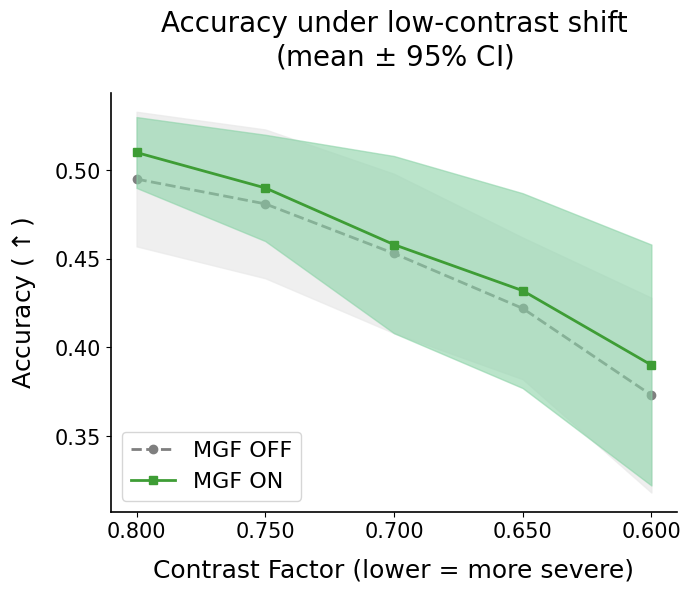

This figure's Python source:
import matplotlib.pyplot as plt
import numpy as np
import pandas as pd
import os

COLOR_ON_LINE = '#3e9d35'
COLOR_ON_SHADE = '#8cd3a8'
COLOR_OFF_LINE = '#7f7f7f'
COLOR_OFF_SHADE = '#e9e9e9'


save_path = r'file_name'

contrast_factors = np.array([0.800, 0.750, 0.700, 0.650, 0.600])

mgf_off_mean = np.array([0.495, 0.481, 0.453, 0.422, 0.373])
mgf_off_ci = np.array([0.038, 0.042, 0.045, 0.040, 0.055])

mgf_on_mean = np.array([0.510, 0.490, 0.458, 0.432, 0.390])
mgf_on_ci = np.array([0.020, 0.030, 0.050, 0.055, 0.068])

df = pd.DataFrame({
    'Contrast_Factor': contrast_factors,
    'MGF_OFF_Mean': mgf_off_mean,
    'MGF_OFF_95CI': mgf_off_ci,
    'MGF_ON_Mean': mgf_on_mean,
    'MGF_ON_95CI': mgf_on_ci
})

if not os.path.exists(save_path):
    os.makedirs(save_path)

csv_file = os.path.join(save_path, 'results_data.csv')
df.to_csv(csv_file, index=False)
print(f"out CSV: {csv_file}")

plt.rcParams['font.family'] = 'Arial'
plt.rcParams['axes.linewidth'] = 1.2

fig, ax = plt.subplots(figsize=(7, 6), dpi=300)

ax.plot(contrast_factors, mgf_off_mean, color=COLOR_OFF_LINE, linestyle='--',
        marker='o', markersize=6, label='MGF OFF', linewidth=2, zorder=2)
ax.fill_between(contrast_factors, mgf_off_mean - mgf_off_ci, mgf_off_mean + mgf_off_ci,
                color=COLOR_OFF_SHADE, alpha=0.7, zorder=1)

ax.plot(contrast_factors, mgf_on_mean, color=COLOR_ON_LINE, linestyle='-',
        marker='s', markersize=6, label='MGF ON', linewidth=2, zorder=4)
ax.fill_between(contrast_factors, mgf_on_mean - mgf_on_ci, mgf_on_mean + mgf_on_ci,
                color=COLOR_ON_SHADE, alpha=0.6, zorder=3)

ax.set_xlim(0.81, 0.59)
ax.set_xticks(contrast_factors)
ax.set_xticklabels(['0.800', '0.750', '0.700', '0.650', '0.600'])

ax.set_xlabel('Contrast Factor (lower = more severe)', fontsize=18, labelpad=12)
ax.set_ylabel(r'Accuracy ($\uparrow$)', fontsize=18, labelpad=12)
ax.set_title(r'Accuracy under low-contrast shift' + '\n' + r'(mean $\pm$ 95% CI)',
             fontsize=20, pad=20)

ax.spines['top'].set_visible(False)
ax.spines['right'].set_visible(False)
ax.tick_params(axis='both', labelsize=15)

legend = ax.legend(fontsize=16, loc='lower left', frameon=True)
legend.get_frame().set_linewidth(1.0)

plt.tight_layout()
png_output = os.path.join(save_path, 'accuracy_plot_updated.png')
pdf_output = os.path.join(save_path, 'accuracy_plot_updated.pdf')

plt.savefig(png_output, bbox_inches='tight', dpi=300)
plt.savefig(pdf_output, bbox_inches='tight')

print(f"output: \nPNG: {png_output} \nPDF: {pdf_output}")
plt.show()
